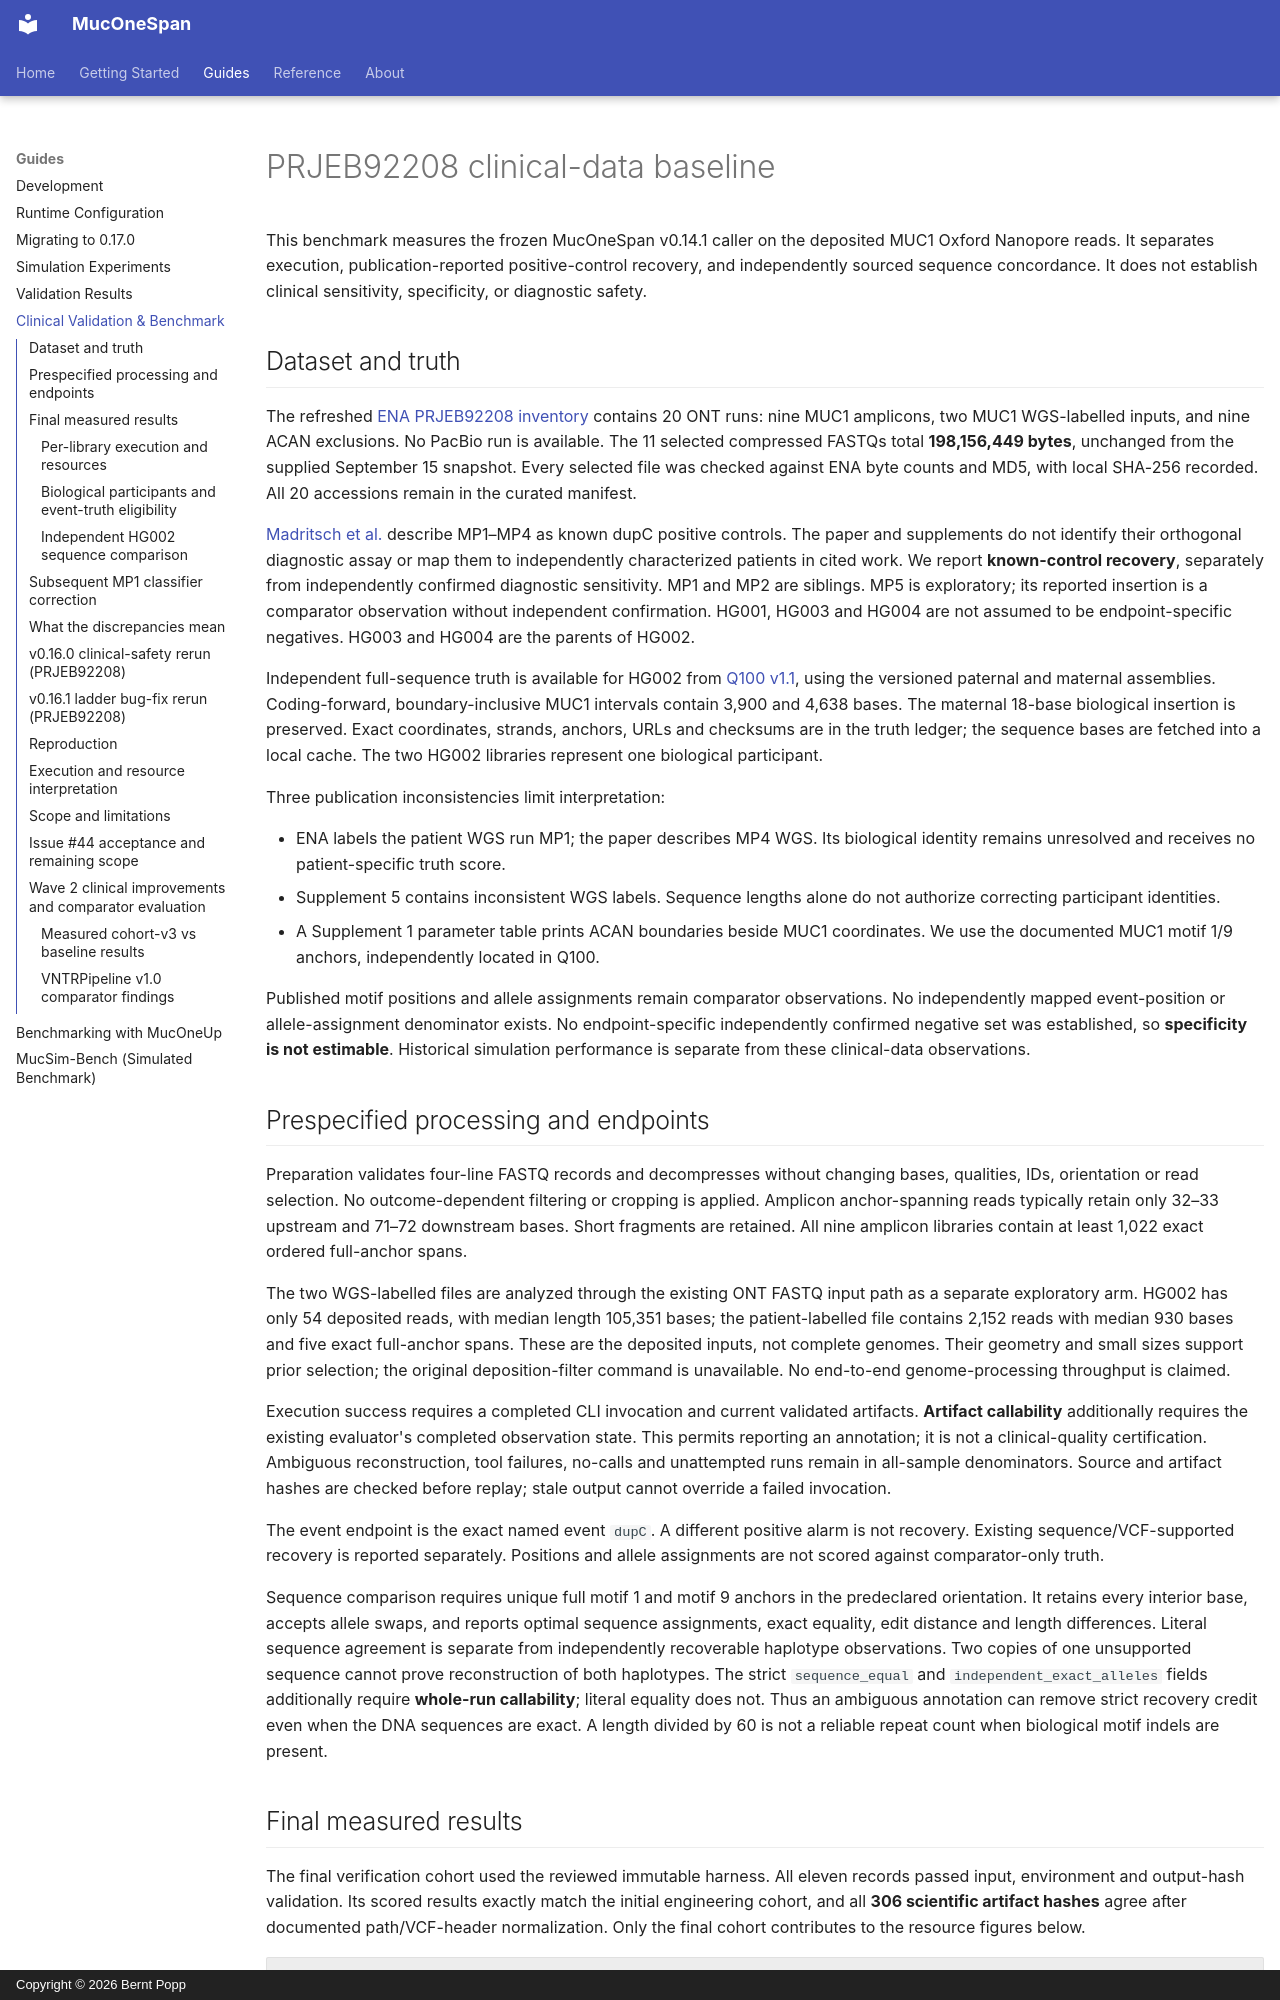

repository: berntpopp/MucOneSpan · page: guides/clinical-validation-results/index.html · generator: mkdocs · copyright: Copyright © 2026 Bernt Popp

# PRJEB92208 clinical-data baseline

This benchmark measures the frozen MucOneSpan v0.14.1 caller on the deposited
MUC1 Oxford Nanopore reads. It separates execution, publication-reported
positive-control recovery, and independently sourced sequence concordance.
It does not establish clinical sensitivity, specificity, or diagnostic safety.

## Dataset and truth

The refreshed [ENA PRJEB92208 inventory](https://www.ebi.ac.uk/ena/browser/view/PRJEB92208)
contains 20 ONT runs: nine MUC1 amplicons, two MUC1 WGS-labelled inputs, and nine
ACAN exclusions. No PacBio run is available. The 11 selected compressed FASTQs
total **198,156,449 bytes**, unchanged from the supplied September 15 snapshot.
Every selected file was checked against ENA byte counts and MD5, with local
SHA-256 recorded. All 20 accessions remain in the curated manifest.

[Madritsch et al.](https://doi.org/10.1038/s41598-025-30441-3) describe MP1–MP4 as
known dupC positive controls. The paper and supplements do not identify their
orthogonal diagnostic assay or map them to independently characterized patients
in cited work. We report **known-control recovery**, separately from independently
confirmed diagnostic sensitivity. MP1 and MP2 are siblings. MP5 is exploratory;
its reported insertion is a comparator observation without independent confirmation.
HG001, HG003 and HG004 are not assumed to be endpoint-specific negatives.
HG003 and HG004 are the parents of HG002.

Independent full-sequence truth is available for HG002 from
[Q100 v1.1](https://github.com/marbl/HG002), using the versioned paternal and maternal
assemblies. Coding-forward, boundary-inclusive MUC1 intervals contain 3,900 and
4,638 bases. The maternal 18-base biological insertion is preserved. Exact
coordinates, strands, anchors, URLs and checksums are in the truth ledger; the
sequence bases are fetched into a local cache. The two HG002 libraries represent
one biological participant.

Three publication inconsistencies limit interpretation:

- ENA labels the patient WGS run MP1; the paper describes MP4 WGS. Its biological
  identity remains unresolved and receives no patient-specific truth score.
- Supplement 5 contains inconsistent WGS labels. Sequence lengths alone do not
  authorize correcting participant identities.
- A Supplement 1 parameter table prints ACAN boundaries beside MUC1 coordinates.
  We use the documented MUC1 motif 1/9 anchors, independently located in Q100.

Published motif positions and allele assignments remain comparator observations.
No independently mapped event-position or allele-assignment denominator exists.
No endpoint-specific independently confirmed negative set was established, so
**specificity is not estimable**. Historical simulation performance is separate
from these clinical-data observations.
